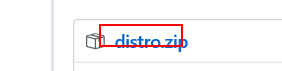
Task: Mailbox detection using uipath and AI
Workflow: FileDownloadIE

Step 1: click on the element 'distro.zip' in window 'Release Konduit-Serving*Release · KonduitAI/mailboxdetecti*'

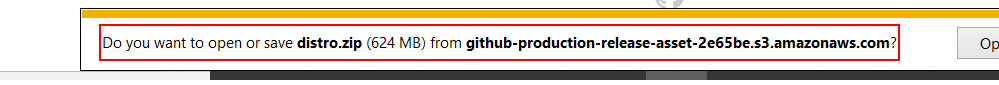
Step 2: click on the text 'Notification bar Text' in window 'Release Konduit-Serving*Release · KonduitAI/mailboxdetecti*' (iexplore.exe)

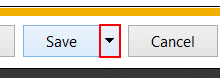
Step 3: click on the drop down button in window 'Release Konduit-Serving*Release · KonduitAI/mailboxdetecti*' (iexplore.exe)

Step 4: type a value into the drop down button in window 'Release Konduit-Serving 1.2.1 Release · KonduitAI/mailboxdetecti*' (iexplore.exe) (same screen as step 3) (repeated 2 times)

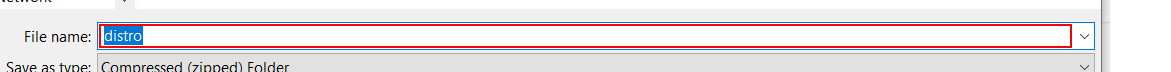
Step 6: type "[Path.GetFullPath(in_ExtractPath)+"\DownloadTemp.zip"]" in window 'Save As' (iexplore.exe)

Step 7: click in window 'Save As' (iexplore.exe) (no picture)

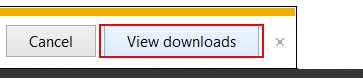
Step 8: click on the push button 'View downloads' in window 'Release Konduit-Serving*KonduitAI/mailboxdetecti*' (iexplore.exe)

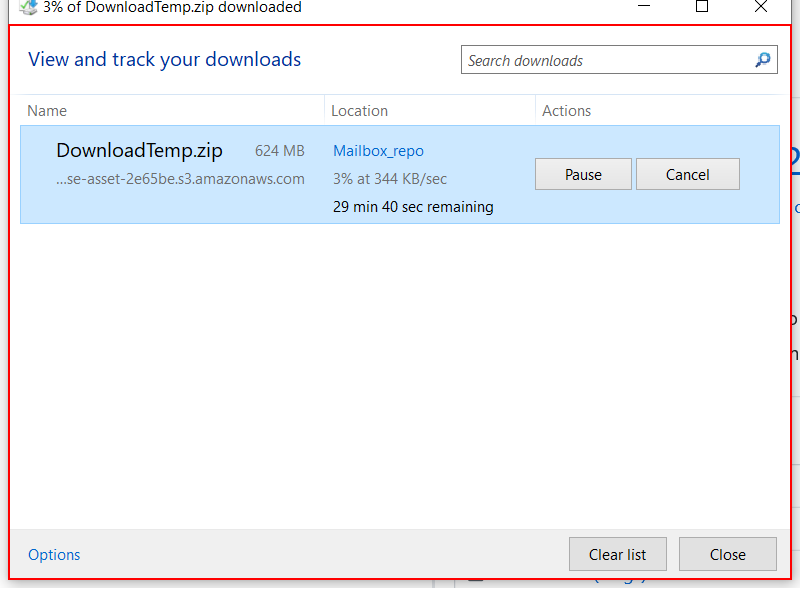
Step 9: type a value into the list item 'DownloadTemp.zip' in window '*of DownloadTemp.zip downloaded' (iexplore.exe)

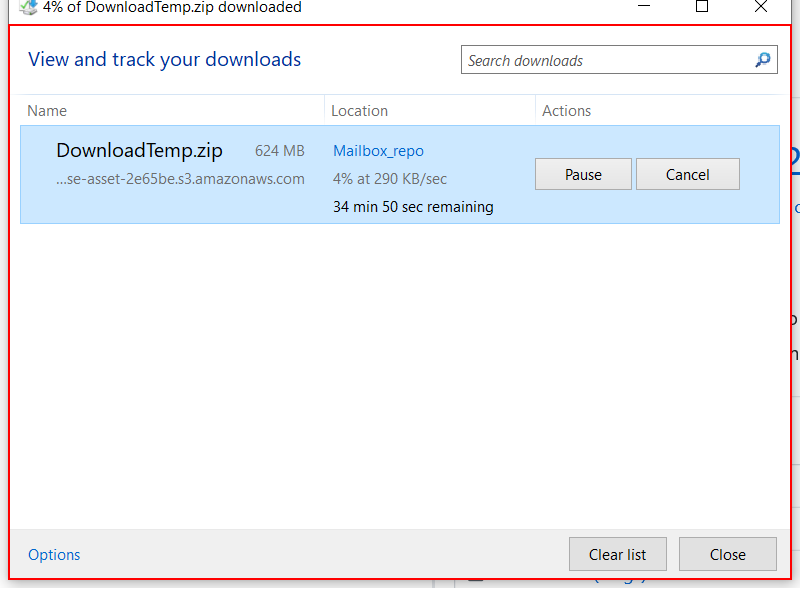
Step 10: type a value into the list item 'DownloadTemp.zip' in window '*of DownloadTemp.zip downloaded' (iexplore.exe)

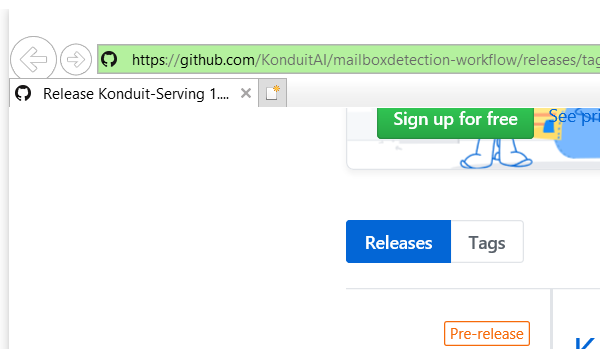
Step 11: Close Window 'iexplore.exe Release' on the element in window 'Release Konduit-Serving*KonduitAI/mailboxdetecti*' (iexplore.exe)

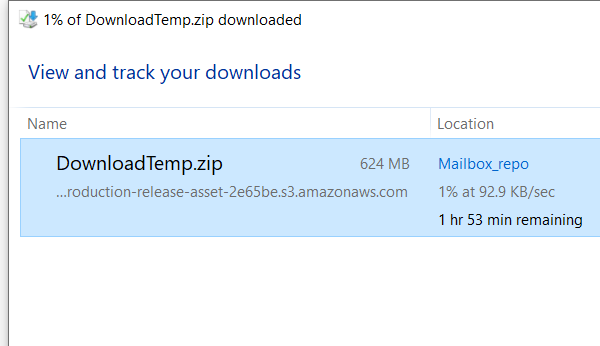
Step 12: Close Window 'iexplore.exe View' on the dialog in window '*of DownloadTemp.zip downloaded' (iexplore.exe)